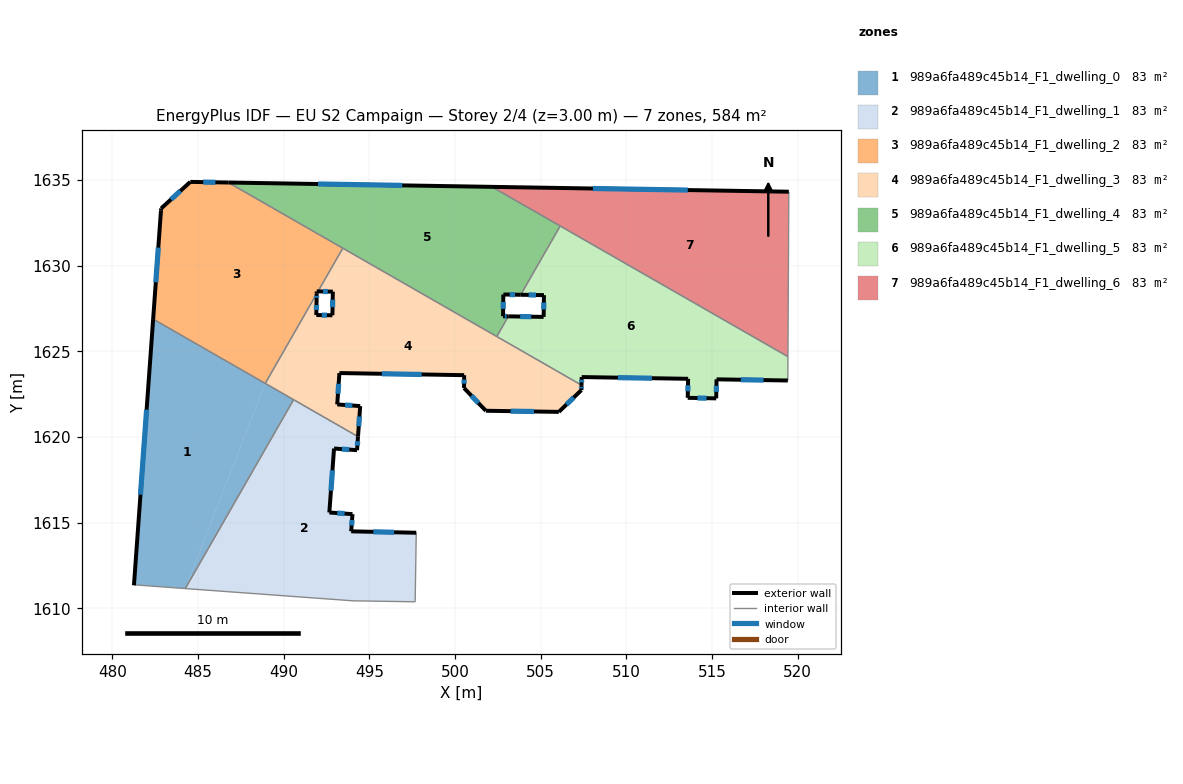
=== STOREY PLAN SPEC (per zone: floor XY polygon, exterior-wall plan segments, windows/doors) ===
zone 1: 989a6fa489c45b14_F1_dwelling_0  (83.4 m²)
  floor: (488.92, 1623.12) (484.25, 1611.15) (481.33, 1611.36) (481.26, 1611.34) (482.38, 1626.88)
  floor: (490.58, 1622.17) (484.25, 1611.15) (488.92, 1623.12)
  exterior wall: (482.38, 1626.88) – (481.26, 1611.34)  [15.6 m]
    window: (482.00, 1621.59) – (481.64, 1616.63)  [4.8 m²]
  interior walls: 5
zone 2: 989a6fa489c45b14_F1_dwelling_1  (83.4 m²)
  floor: (494.34, 1620.02) (494.28, 1619.23) (492.94, 1619.33) (492.66, 1615.59) (494.01, 1615.49) (493.94, 1614.49) (497.74, 1614.41) (497.67, 1610.38) (494.04, 1610.43) (484.25, 1611.15) (490.58, 1622.17)
  exterior wall: (492.94, 1619.33) – (494.28, 1619.23)  [1.3 m]
    window: (493.39, 1619.29) – (493.82, 1619.26)  [0.4 m²]
  exterior wall: (492.66, 1615.59) – (492.94, 1619.33)  [3.7 m]
    window: (492.76, 1616.86) – (492.84, 1618.05)  [1.1 m²]
  exterior wall: (494.01, 1615.49) – (492.66, 1615.59)  [1.4 m]
    window: (493.55, 1615.53) – (493.12, 1615.56)  [0.4 m²]
  exterior wall: (493.94, 1614.49) – (494.01, 1615.49)  [1.0 m]
    window: (493.96, 1614.83) – (493.99, 1615.15)  [0.3 m²]
  exterior wall: (497.74, 1614.41) – (493.94, 1614.49)  [3.8 m]
    window: (496.44, 1614.44) – (495.23, 1614.46)  [1.2 m²]
  exterior wall: (494.28, 1619.23) – (494.34, 1620.02)  [0.8 m]
    window: (494.30, 1619.50) – (494.32, 1619.75)  [0.2 m²]
  interior walls: 5
zone 3: 989a6fa489c45b14_F1_dwelling_2  (83.4 m²)
  floor: (493.45, 1631.02) (492.00, 1628.50) (491.93, 1628.50) (491.92, 1628.36) (488.92, 1623.13) (482.38, 1626.88) (482.83, 1633.21) (482.84, 1633.34) (484.55, 1634.89) (486.77, 1634.85)
  exterior wall: (482.84, 1633.34) – (482.83, 1633.21)  [0.1 m]
  exterior wall: (484.55, 1634.89) – (482.84, 1633.34)  [2.3 m]
    window: (483.97, 1634.36) – (483.42, 1633.87)  [0.7 m²]
  exterior wall: (486.77, 1634.85) – (484.55, 1634.89)  [2.2 m]
    window: (486.01, 1634.86) – (485.30, 1634.87)  [0.7 m²]
  exterior wall: (491.93, 1628.50) – (492.00, 1628.50)  [0.1 m]
  exterior wall: (491.93, 1628.36) – (491.93, 1628.50)  [0.1 m]
  exterior wall: (482.83, 1633.21) – (482.38, 1626.88)  [6.3 m]
    window: (482.68, 1631.05) – (482.53, 1629.03)  [1.9 m²]
  interior walls: 4
zone 4: 989a6fa489c45b14_F1_dwelling_3  (83.4 m²)
  floor: (494.46, 1621.80) (494.34, 1620.02) (490.58, 1622.17) (493.12, 1621.90)
  floor: (507.38, 1623.03) (507.38, 1622.74) (506.06, 1621.46) (501.80, 1621.53) (500.53, 1622.86) (500.53, 1623.61) (493.25, 1623.73) (493.12, 1621.90) (490.58, 1622.17) (488.92, 1623.13) (491.92, 1628.36) (491.92, 1628.00) (491.90, 1627.12) (492.84, 1627.10) (492.87, 1628.48) (492.00, 1628.50) (493.45, 1631.02)
  exterior wall: (493.12, 1621.90) – (493.25, 1623.73)  [1.8 m]
    window: (493.17, 1622.52) – (493.21, 1623.11)  [0.6 m²]
  exterior wall: (494.46, 1621.80) – (493.12, 1621.90)  [1.3 m]
    window: (494.01, 1621.83) – (493.58, 1621.86)  [0.4 m²]
  exterior wall: (494.34, 1620.02) – (494.46, 1621.80)  [1.8 m]
    window: (494.38, 1620.63) – (494.42, 1621.19)  [0.5 m²]
  exterior wall: (491.92, 1628.00) – (491.93, 1628.36)  [0.4 m]
    window: (491.92, 1628.12) – (491.92, 1628.24)  [0.1 m²]
  exterior wall: (491.90, 1627.12) – (491.92, 1628.00)  [0.9 m]
    window: (491.91, 1627.42) – (491.91, 1627.70)  [0.3 m²]
  exterior wall: (492.84, 1627.10) – (491.90, 1627.12)  [0.9 m]
    window: (492.52, 1627.11) – (492.22, 1627.11)  [0.3 m²]
  exterior wall: (492.87, 1628.48) – (492.84, 1627.10)  [1.4 m]
    window: (492.86, 1628.01) – (492.85, 1627.57)  [0.4 m²]
  exterior wall: (492.00, 1628.50) – (492.87, 1628.48)  [0.9 m]
    window: (492.30, 1628.49) – (492.57, 1628.49)  [0.3 m²]
  exterior wall: (507.38, 1622.74) – (507.38, 1623.03)  [0.3 m]
    window: (507.38, 1622.83) – (507.38, 1622.93)  [0.1 m²]
  exterior wall: (506.06, 1621.46) – (507.38, 1622.74)  [1.8 m]
    window: (506.51, 1621.90) – (506.93, 1622.30)  [0.6 m²]
  exterior wall: (501.80, 1621.53) – (506.06, 1621.46)  [4.3 m]
    window: (503.25, 1621.51) – (504.61, 1621.49)  [1.3 m²]
  exterior wall: (500.53, 1622.86) – (501.80, 1621.53)  [1.8 m]
    window: (500.96, 1622.40) – (501.36, 1621.98)  [0.6 m²]
  exterior wall: (500.53, 1623.61) – (500.53, 1622.86)  [0.8 m]
    window: (500.53, 1623.35) – (500.53, 1623.11)  [0.2 m²]
  exterior wall: (493.25, 1623.73) – (500.53, 1623.61)  [7.3 m]
    window: (495.73, 1623.69) – (498.05, 1623.65)  [2.2 m²]
  interior walls: 6
zone 5: 989a6fa489c45b14_F1_dwelling_4  (83.4 m²)
  floor: (506.14, 1632.31) (503.83, 1628.30) (502.86, 1628.31) (502.82, 1628.32) (502.80, 1627.04) (503.11, 1627.04) (502.44, 1625.86) (486.77, 1634.85) (502.15, 1634.60)
  exterior wall: (502.86, 1628.31) – (503.83, 1628.30)  [1.0 m]
    window: (503.19, 1628.31) – (503.50, 1628.30)  [0.3 m²]
  exterior wall: (502.82, 1628.32) – (502.86, 1628.31)  [0.0 m]
  exterior wall: (502.80, 1627.04) – (502.82, 1628.32)  [1.3 m]
    window: (502.81, 1627.48) – (502.81, 1627.88)  [0.4 m²]
  exterior wall: (503.11, 1627.04) – (502.80, 1627.04)  [0.3 m]
    window: (503.01, 1627.04) – (502.91, 1627.04)  [0.1 m²]
  exterior wall: (502.15, 1634.60) – (486.77, 1634.85)  [15.4 m]
    window: (496.92, 1634.68) – (492.00, 1634.76)  [4.7 m²]
  interior walls: 5
zone 6: 989a6fa489c45b14_F1_dwelling_5  (83.4 m²)
  floor: (519.43, 1624.69) (519.42, 1623.29) (515.26, 1623.36) (515.24, 1622.25) (513.58, 1622.28) (513.60, 1623.39) (507.39, 1623.50) (507.38, 1623.03) (502.44, 1625.86) (503.11, 1627.04) (505.13, 1627.01) (505.17, 1627.01) (505.19, 1628.28) (503.83, 1628.30) (506.14, 1632.31)
  exterior wall: (515.24, 1622.25) – (515.26, 1623.36)  [1.1 m]
    window: (515.25, 1622.63) – (515.26, 1622.98)  [0.3 m²]
  exterior wall: (513.58, 1622.28) – (515.24, 1622.25)  [1.7 m]
    window: (514.15, 1622.27) – (514.68, 1622.26)  [0.5 m²]
  exterior wall: (513.60, 1623.39) – (513.58, 1622.28)  [1.1 m]
    window: (513.60, 1623.02) – (513.59, 1622.66)  [0.3 m²]
  exterior wall: (507.39, 1623.50) – (513.60, 1623.39)  [6.2 m]
    window: (509.51, 1623.46) – (511.49, 1623.43)  [1.9 m²]
  exterior wall: (507.38, 1623.03) – (507.39, 1623.50)  [0.5 m]
    window: (507.39, 1623.19) – (507.39, 1623.34)  [0.1 m²]
  exterior wall: (505.14, 1627.01) – (503.11, 1627.04)  [2.0 m]
    window: (504.45, 1627.02) – (503.80, 1627.03)  [0.6 m²]
  exterior wall: (505.17, 1627.01) – (505.14, 1627.01)  [0.0 m]
  exterior wall: (505.19, 1628.28) – (505.17, 1627.01)  [1.3 m]
    window: (505.18, 1627.84) – (505.18, 1627.44)  [0.4 m²]
  exterior wall: (503.83, 1628.30) – (505.19, 1628.28)  [1.4 m]
    window: (504.30, 1628.29) – (504.73, 1628.28)  [0.4 m²]
  exterior wall: (515.26, 1623.36) – (519.43, 1623.29)  [4.2 m]
    window: (516.68, 1623.34) – (518.01, 1623.32)  [1.3 m²]
  interior walls: 5
zone 7: 989a6fa489c45b14_F1_dwelling_6  (83.4 m²)
  floor: (519.48, 1634.31) (519.43, 1624.69) (502.15, 1634.60)
  exterior wall: (519.48, 1634.31) – (502.15, 1634.60)  [17.3 m]
    window: (513.59, 1634.41) – (508.05, 1634.50)  [5.3 m²]
  interior walls: 3

=== DERIVED (storey summary) ===
Building: EU S2 Campaign
Storey: 2 of 4  (floor level z = 3.00 m)
Storey gross floor area: 583.9 m²
Zones on this storey: 7
  - 989a6fa489c45b14_F1_dwelling_0: floor 83.4 m²; exterior wall 15.6 m (46.7 m²); 1 window(s) 4.8 m²; WWR 10.2%
  - 989a6fa489c45b14_F1_dwelling_1: floor 83.4 m²; exterior wall 12.0 m (36.1 m²); 6 window(s) 3.7 m²; WWR 10.2%
  - 989a6fa489c45b14_F1_dwelling_2: floor 83.4 m²; exterior wall 11.2 m (33.6 m²); 3 window(s) 3.3 m²; WWR 9.9%
  - 989a6fa489c45b14_F1_dwelling_3: floor 83.4 m²; exterior wall 25.7 m (77.0 m²); 14 window(s) 7.9 m²; WWR 10.2%
  - 989a6fa489c45b14_F1_dwelling_4: floor 83.4 m²; exterior wall 18.0 m (54.0 m²); 4 window(s) 5.5 m²; WWR 10.2%
  - 989a6fa489c45b14_F1_dwelling_5: floor 83.4 m²; exterior wall 19.4 m (58.2 m²); 9 window(s) 5.9 m²; WWR 10.2%
  - 989a6fa489c45b14_F1_dwelling_6: floor 83.4 m²; exterior wall 17.3 m (52.0 m²); 1 window(s) 5.3 m²; WWR 10.2%
Zone adjacency (shared interzone walls):
  - 989a6fa489c45b14_F1_dwelling_0 ↔ 989a6fa489c45b14_F1_dwelling_1
  - 989a6fa489c45b14_F1_dwelling_0 ↔ 989a6fa489c45b14_F1_dwelling_2
  - 989a6fa489c45b14_F1_dwelling_0 ↔ 989a6fa489c45b14_F1_dwelling_3
  - 989a6fa489c45b14_F1_dwelling_1 ↔ 989a6fa489c45b14_F1_dwelling_3
  - 989a6fa489c45b14_F1_dwelling_2 ↔ 989a6fa489c45b14_F1_dwelling_3
  - 989a6fa489c45b14_F1_dwelling_2 ↔ 989a6fa489c45b14_F1_dwelling_4
  - 989a6fa489c45b14_F1_dwelling_3 ↔ 989a6fa489c45b14_F1_dwelling_4
  - 989a6fa489c45b14_F1_dwelling_3 ↔ 989a6fa489c45b14_F1_dwelling_5
  - 989a6fa489c45b14_F1_dwelling_4 ↔ 989a6fa489c45b14_F1_dwelling_5
  - 989a6fa489c45b14_F1_dwelling_4 ↔ 989a6fa489c45b14_F1_dwelling_6
  - 989a6fa489c45b14_F1_dwelling_5 ↔ 989a6fa489c45b14_F1_dwelling_6